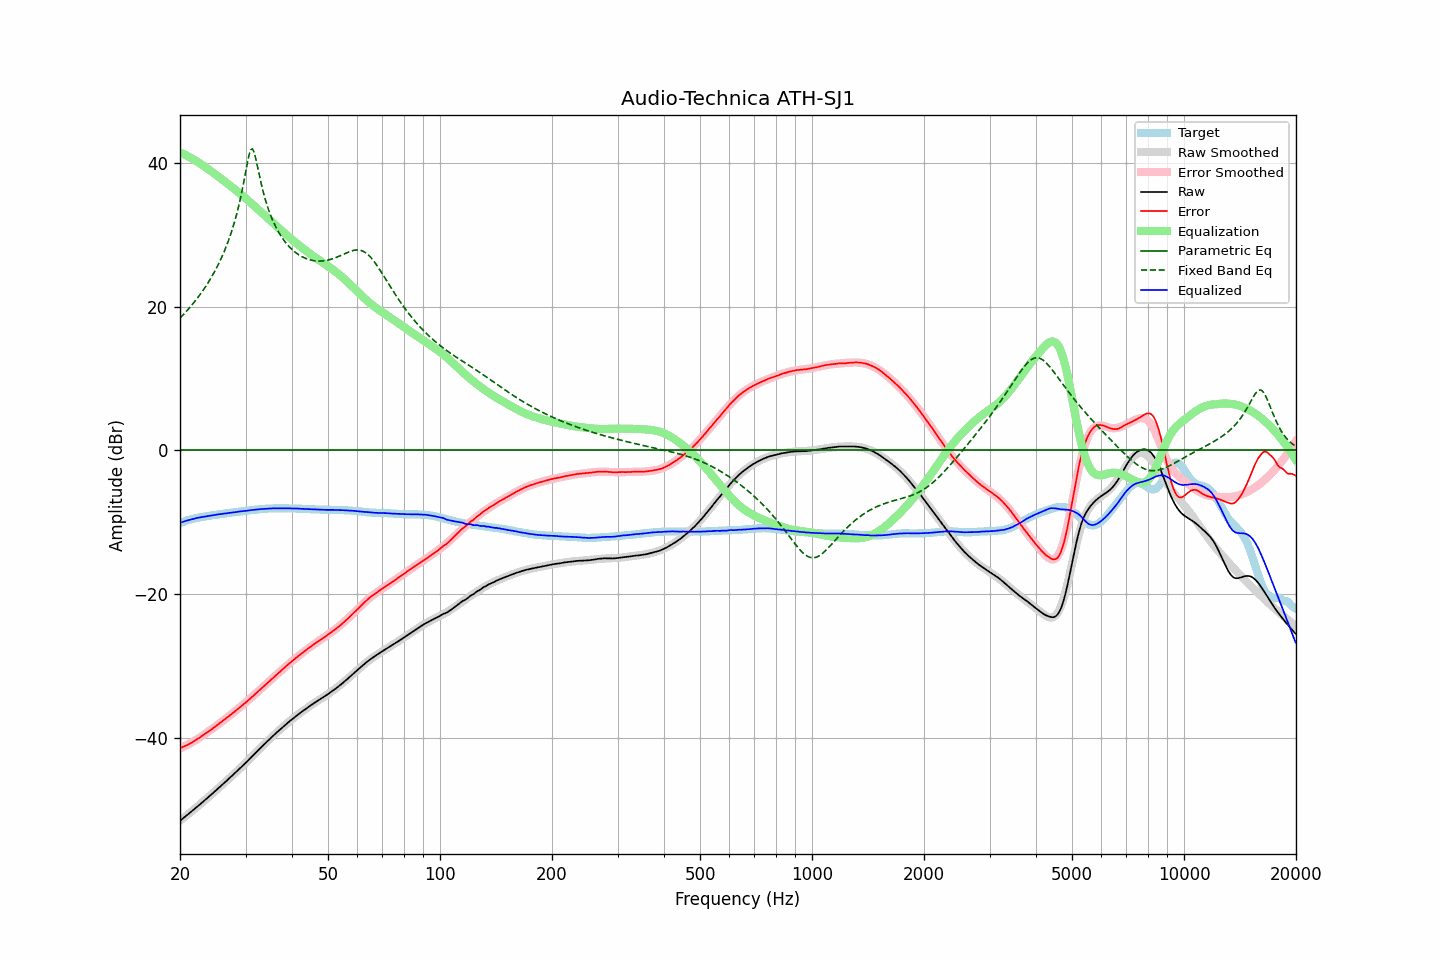

The file beside this chart, header and first rows:
frequency, raw, error, smoothed, error_smoothed, equalization, parametric_eq, fixed_band_eq, equalized_raw, equalized_smoothed, target
20.00, -51.60, -41.49, -51.60, -41.51, 41.51, 0.00, 18.43, -10.09, -10.09, -10.12
20.20, -51.42, -41.40, -51.43, -41.41, 41.41, 0.00, 18.66, -10.01, -10.02, -10.03
20.40, -51.24, -41.30, -51.25, -41.30, 41.30, 0.00, 18.90, -9.94, -9.94, -9.95
20.61, -51.07, -41.19, -51.07, -41.20, 41.20, 0.00, 19.14, -9.87, -9.87, -9.88
20.81, -50.88, -41.10, -50.88, -41.08, 41.08, 0.00, 19.38, -9.80, -9.80, -9.79
21.02, -50.70, -41.00, -50.70, -40.97, 40.97, 0.00, 19.63, -9.74, -9.73, -9.71
21.23, -50.52, -40.88, -50.52, -40.85, 40.85, 0.00, 19.89, -9.68, -9.67, -9.65
21.44, -50.33, -40.75, -50.33, -40.72, 40.72, 0.00, 20.15, -9.61, -9.61, -9.59
21.66, -50.15, -40.61, -50.15, -40.60, 40.60, 0.00, 20.42, -9.55, -9.55, -9.54
21.87, -49.96, -40.47, -49.96, -40.47, 40.47, 0.00, 20.69, -9.49, -9.49, -9.49
22.09, -49.77, -40.34, -49.77, -40.33, 40.33, 0.00, 20.98, -9.44, -9.44, -9.44
22.31, -49.58, -40.19, -49.58, -40.19, 40.19, 0.00, 21.27, -9.39, -9.39, -9.39
22.54, -49.40, -40.05, -49.40, -40.05, 40.05, 0.00, 21.57, -9.35, -9.35, -9.35
22.76, -49.20, -39.90, -49.20, -39.90, 39.90, 0.00, 21.87, -9.30, -9.30, -9.31
22.99, -49.02, -39.74, -49.01, -39.75, 39.75, 0.00, 22.19, -9.27, -9.26, -9.28
23.22, -48.82, -39.58, -48.82, -39.59, 39.59, 0.00, 22.51, -9.22, -9.23, -9.24
23.45, -48.62, -39.43, -48.63, -39.44, 39.44, 0.00, 22.85, -9.19, -9.19, -9.20
23.69, -48.44, -39.28, -48.43, -39.28, 39.28, 0.00, 23.19, -9.16, -9.15, -9.16
23.92, -48.23, -39.12, -48.24, -39.12, 39.12, 0.00, 23.55, -9.11, -9.12, -9.12
24.16, -48.04, -38.98, -48.04, -38.96, 38.96, 0.00, 23.92, -9.09, -9.08, -9.07
24.40, -47.84, -38.80, -47.84, -38.79, 38.79, 0.00, 24.30, -9.05, -9.05, -9.04
24.65, -47.65, -38.63, -47.64, -38.63, 38.63, 0.00, 24.70, -9.02, -9.01, -9.02
24.89, -47.44, -38.45, -47.44, -38.46, 38.46, 0.00, 25.11, -8.98, -8.98, -8.99
25.14, -47.24, -38.29, -47.24, -38.30, 38.30, 0.00, 25.54, -8.94, -8.95, -8.95
25.39, -47.04, -38.12, -47.04, -38.13, 38.13, 0.00, 25.99, -8.91, -8.91, -8.92
25.65, -46.85, -37.97, -46.84, -37.96, 37.96, 0.00, 26.45, -8.88, -8.88, -8.88
25.91, -46.64, -37.78, -46.64, -37.79, 37.79, 0.00, 26.94, -8.85, -8.85, -8.86
26.16, -46.43, -37.60, -46.44, -37.62, 37.62, 0.00, 27.45, -8.81, -8.82, -8.83
26.43, -46.24, -37.45, -46.24, -37.44, 37.44, 0.00, 27.98, -8.79, -8.79, -8.79
26.69, -46.03, -37.28, -46.03, -37.27, 37.27, 0.00, 28.54, -8.77, -8.76, -8.76
26.96, -45.83, -37.10, -45.82, -37.09, 37.09, 0.00, 29.14, -8.73, -8.73, -8.73
27.23, -45.63, -36.93, -45.62, -36.92, 36.92, 0.00, 29.77, -8.71, -8.70, -8.70
27.50, -45.42, -36.75, -45.41, -36.74, 36.74, 0.00, 30.43, -8.67, -8.67, -8.67
27.77, -45.20, -36.55, -45.21, -36.57, 36.57, 0.00, 31.14, -8.64, -8.64, -8.65
28.05, -44.99, -36.39, -45.00, -36.39, 36.39, 0.00, 31.90, -8.61, -8.61, -8.61
28.33, -44.78, -36.20, -44.79, -36.21, 36.21, 0.00, 32.71, -8.58, -8.58, -8.59
28.62, -44.58, -36.02, -44.58, -36.03, 36.03, 0.00, 33.58, -8.55, -8.55, -8.56
28.90, -44.35, -35.84, -44.36, -35.84, 35.84, 0.00, 34.52, -8.51, -8.52, -8.52
29.19, -44.14, -35.65, -44.15, -35.66, 35.66, 0.00, 35.53, -8.49, -8.49, -8.50
29.48, -43.93, -35.49, -43.93, -35.47, 35.47, 0.00, 36.62, -8.47, -8.46, -8.45
29.78, -43.73, -35.29, -43.71, -35.28, 35.28, 0.00, 37.78, -8.45, -8.44, -8.44
30.08, -43.51, -35.10, -43.49, -35.09, 35.09, 0.00, 38.98, -8.42, -8.41, -8.41
30.38, -43.29, -34.91, -43.27, -34.89, 34.89, 0.00, 40.16, -8.40, -8.38, -8.38
30.68, -43.05, -34.71, -43.05, -34.70, 34.70, 0.00, 41.20, -8.36, -8.35, -8.35
30.99, -42.83, -34.50, -42.83, -34.50, 34.50, 0.00, 41.88, -8.33, -8.33, -8.33
31.30, -42.60, -34.29, -42.60, -34.30, 34.30, 0.00, 42.02, -8.30, -8.30, -8.31
31.61, -42.38, -34.10, -42.38, -34.10, 34.10, 0.00, 41.60, -8.27, -8.28, -8.28
31.93, -42.15, -33.89, -42.15, -33.90, 33.90, 0.00, 40.77, -8.25, -8.25, -8.26
32.24, -41.92, -33.68, -41.93, -33.70, 33.70, 0.00, 39.75, -8.22, -8.23, -8.24
32.57, -41.71, -33.50, -41.70, -33.49, 33.49, 0.00, 38.69, -8.21, -8.21, -8.21
32.89, -41.47, -33.29, -41.48, -33.29, 33.29, 0.00, 37.66, -8.18, -8.19, -8.19
33.22, -41.25, -33.09, -41.26, -33.09, 33.09, 0.00, 36.70, -8.17, -8.17, -8.17
33.55, -41.04, -32.89, -41.04, -32.88, 32.88, 0.00, 35.82, -8.16, -8.15, -8.15
33.89, -40.83, -32.69, -40.82, -32.68, 32.68, 0.00, 35.01, -8.14, -8.14, -8.14
34.23, -40.61, -32.49, -40.60, -32.48, 32.48, 0.00, 34.27, -8.13, -8.12, -8.12
34.57, -40.38, -32.28, -40.39, -32.28, 32.28, 0.00, 33.59, -8.11, -8.11, -8.11
34.92, -40.17, -32.07, -40.17, -32.08, 32.08, 0.00, 32.97, -8.09, -8.10, -8.10
35.27, -39.96, -31.88, -39.96, -31.87, 31.87, 0.00, 32.40, -8.08, -8.09, -8.08
35.62, -39.75, -31.66, -39.75, -31.67, 31.67, 0.00, 31.88, -8.07, -8.08, -8.09
35.97, -39.54, -31.46, -39.54, -31.47, 31.47, 0.00, 31.40, -8.07, -8.07, -8.08
... 635 more rows
